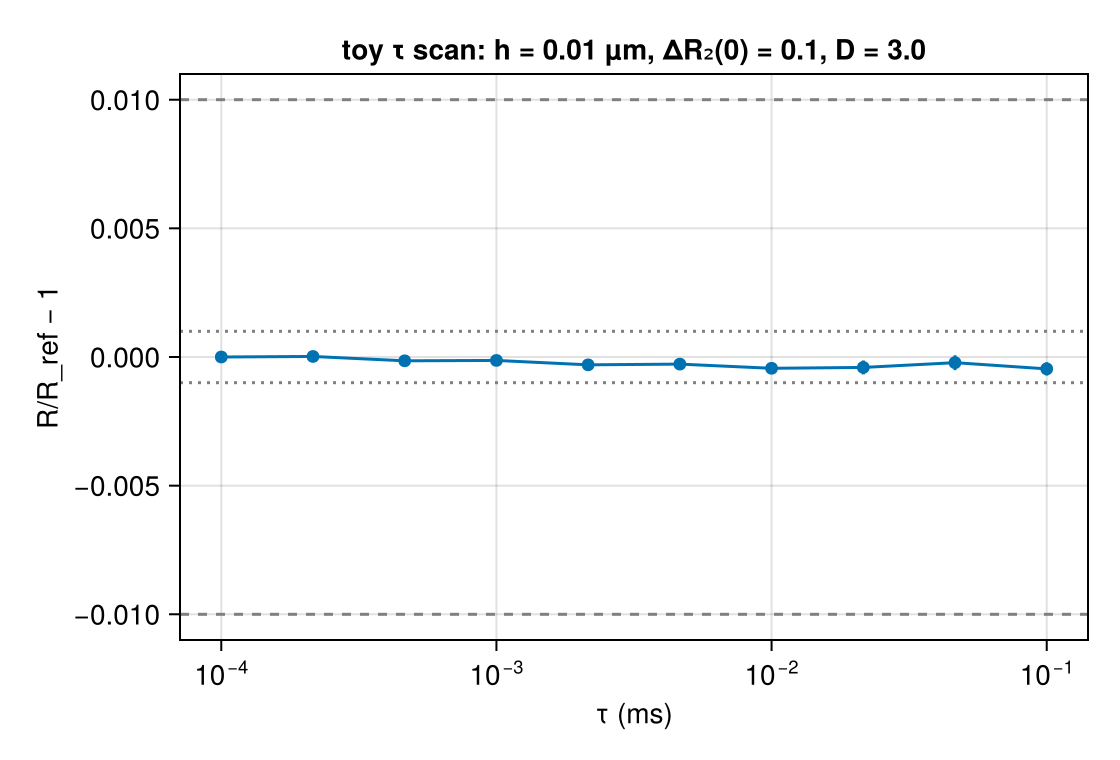

Source data for this figure (header and first rows):
tau_ms, R, R_sem, T_eff, runtime_s, ns_per_spin_step
0.0001, 0.001, 1.885101063e-07, 10, 101.4, 1.014
0.0002154, 0.001, 1.501432199e-07, 10, 47.46, 1.023
0.0004642, 0.0009998, 1.216143771e-07, 10, 22.45, 1.042
0.001, 0.0009999, 1.985378243e-07, 10, 10.72, 1.072
0.002154, 0.0009997, 1.284002853e-07, 10, 5.239, 1.129
0.004642, 0.0009997, 1.540844302e-07, 9.998, 2.586, 1.201
0.01, 0.0009996, 2.09668823e-07, 10, 1.342, 1.342
0.02154, 0.0009996, 2.706565625e-07, 9.997, 0.6959, 1.5
0.04642, 0.0009998, 2.886838216e-07, 9.979, 0.4424, 2.058
0.1, 0.0009995, 2.602301937e-07, 10, 0.2322, 2.322
